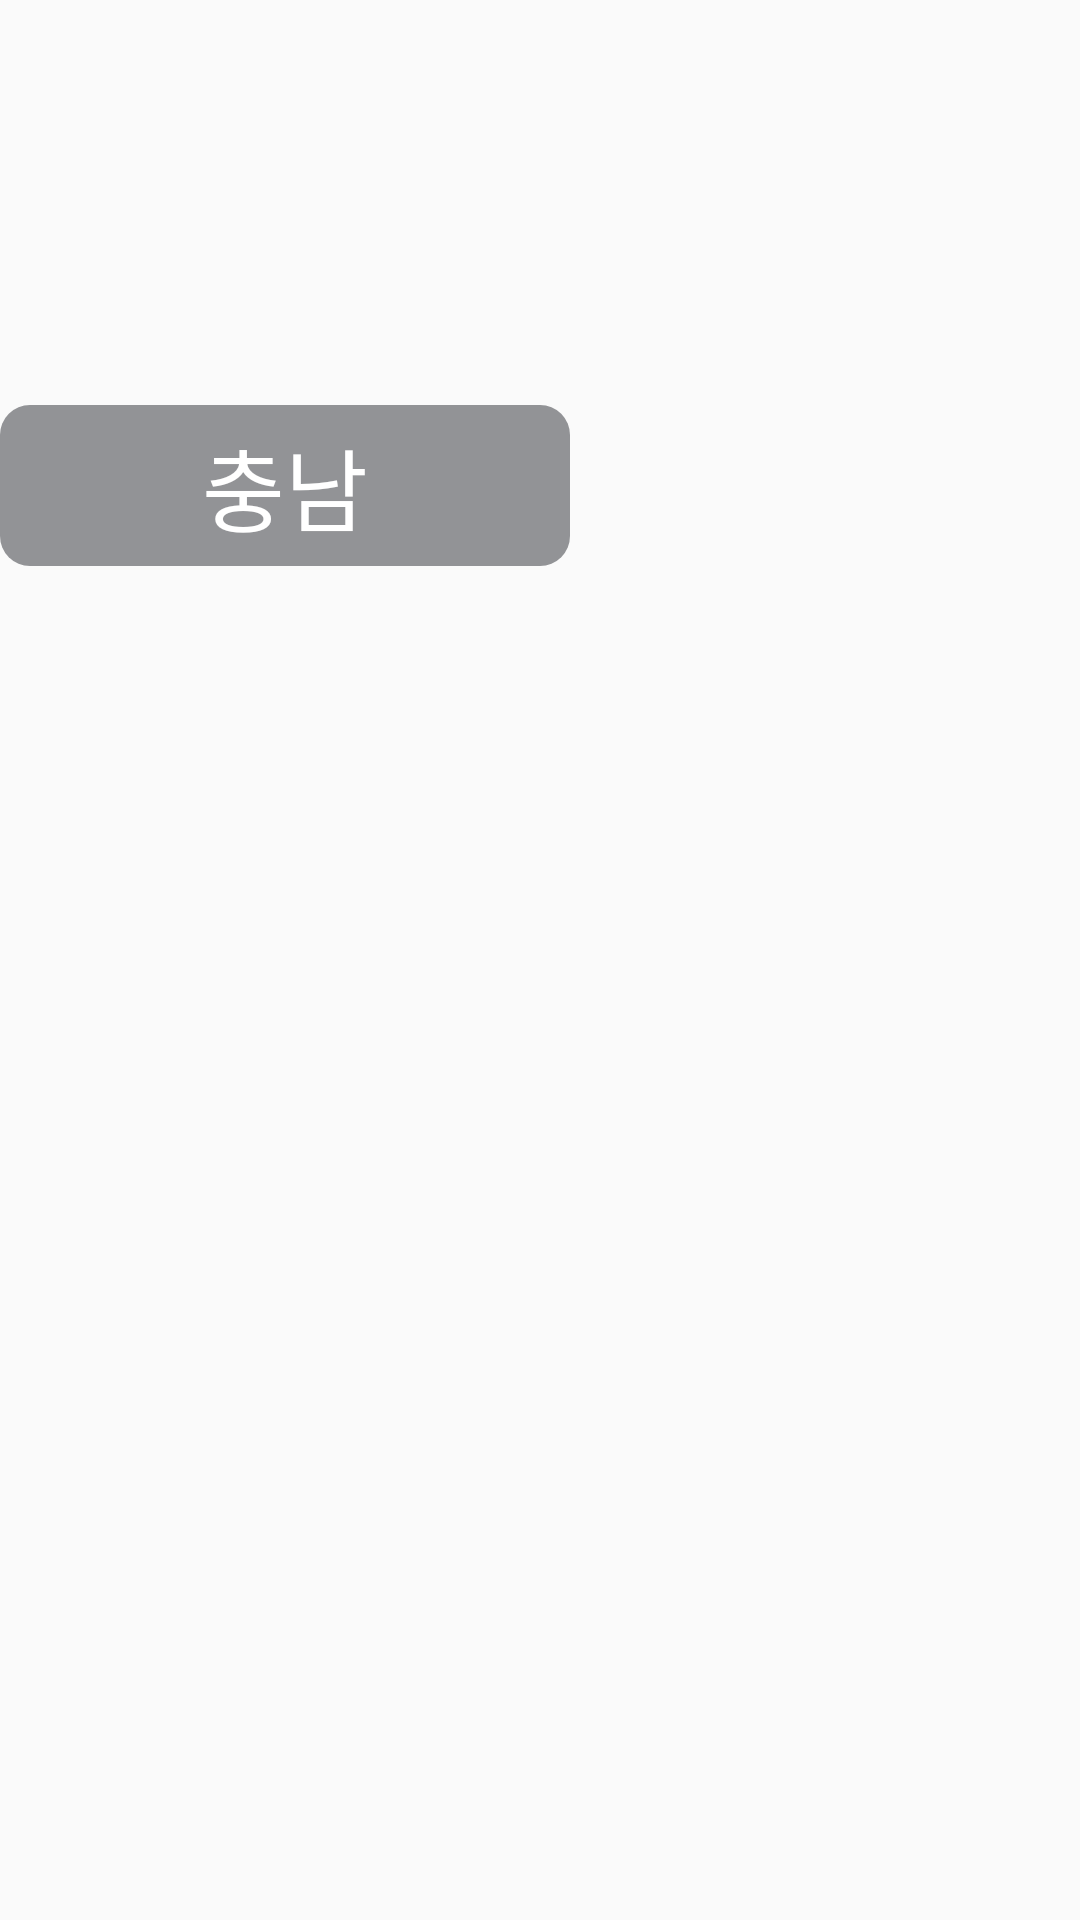

Here is an Android app screen rendered from its layout file. Give the layout XML and the strings, colors and styles it references.
<!-- AndroidManifest.xml: application theme Theme.CoronaTest_1 -->
<!-- res/layout/activity_chungnam.xml -->
<?xml version="1.0" encoding="utf-8"?>
<LinearLayout xmlns:android="http://schemas.android.com/apk/res/android"
    xmlns:app="http://schemas.android.com/apk/res-auto"
    xmlns:tools="http://schemas.android.com/tools"
    android:layout_width="match_parent"
    android:layout_height="match_parent"
    tools:context=".Chungnam">

    <TextView
        android:id="@+id/track"
        android:layout_width="190dp"
        android:layout_height="wrap_content"
        android:layout_gravity="center|top"
        android:layout_marginTop="135dp"

        android:background="@drawable/shape"
        android:gravity="center|center_horizontal|top"
        android:text="충남"
        android:textColor="#FFFFFF"
        android:textSize="30sp" />

</LinearLayout>
<!-- resources referenced by this layout -->
<resources>
  <!-- drawable shape (drawable) -->
  <?xml version="1.0" encoding="UTF-8"?>
  <shape xmlns:android="http://schemas.android.com/apk/res/android">
      <solid
          android:color="#994E4F54" />
      <padding
          android:left="50px"
          android:top="15px"
          android:right="50px"
          android:bottom="15px" />
      <corners
          android:radius="30px" />
  </shape>
  <style name="Theme.CoronaTest_1" parent="Theme.AppCompat.Light">
          
          <item name="colorPrimary">@color/purple_500</item>
          <item name="colorPrimaryVariant">@color/purple_700</item>
          <item name="colorOnPrimary">@color/white</item>
          
          <item name="colorSecondary">@color/teal_200</item>
          <item name="colorSecondaryVariant">@color/teal_700</item>
          <item name="colorOnSecondary">@color/black</item>
          
          <item name="android:statusBarColor" tools:targetApi="l">?attr/colorPrimaryVariant</item>
          
      </style>
  <color name="purple_500">#FF6200EE</color>
  <color name="purple_700">#FF3700B3</color>
  <color name="white">#FFFFFFFF</color>
  <color name="teal_200">#FF03DAC5</color>
  <color name="teal_700">#FF018786</color>
  <color name="black">#FF000000</color>
</resources>
